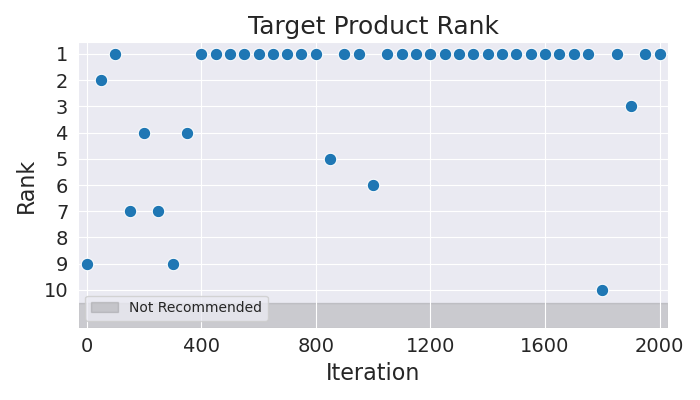

The file beside this chart, header and first rows:
Iteration, Rank
0, 9
50, 2
100, 1
150, 7
200, 4
250, 7
300, 9
350, 4
400, 1
450, 1
500, 1
550, 1
600, 1
650, 1
700, 1
750, 1
800, 1
850, 5
900, 1
950, 1
1000, 6
1050, 1
1100, 1
1150, 1
1200, 1
1250, 1
1300, 1
1350, 1
1400, 1
1450, 1
1500, 1
1550, 1
1600, 1
1650, 1
1700, 1
1750, 1
1800, 10
1850, 1
1900, 3
1950, 1
2000, 1
